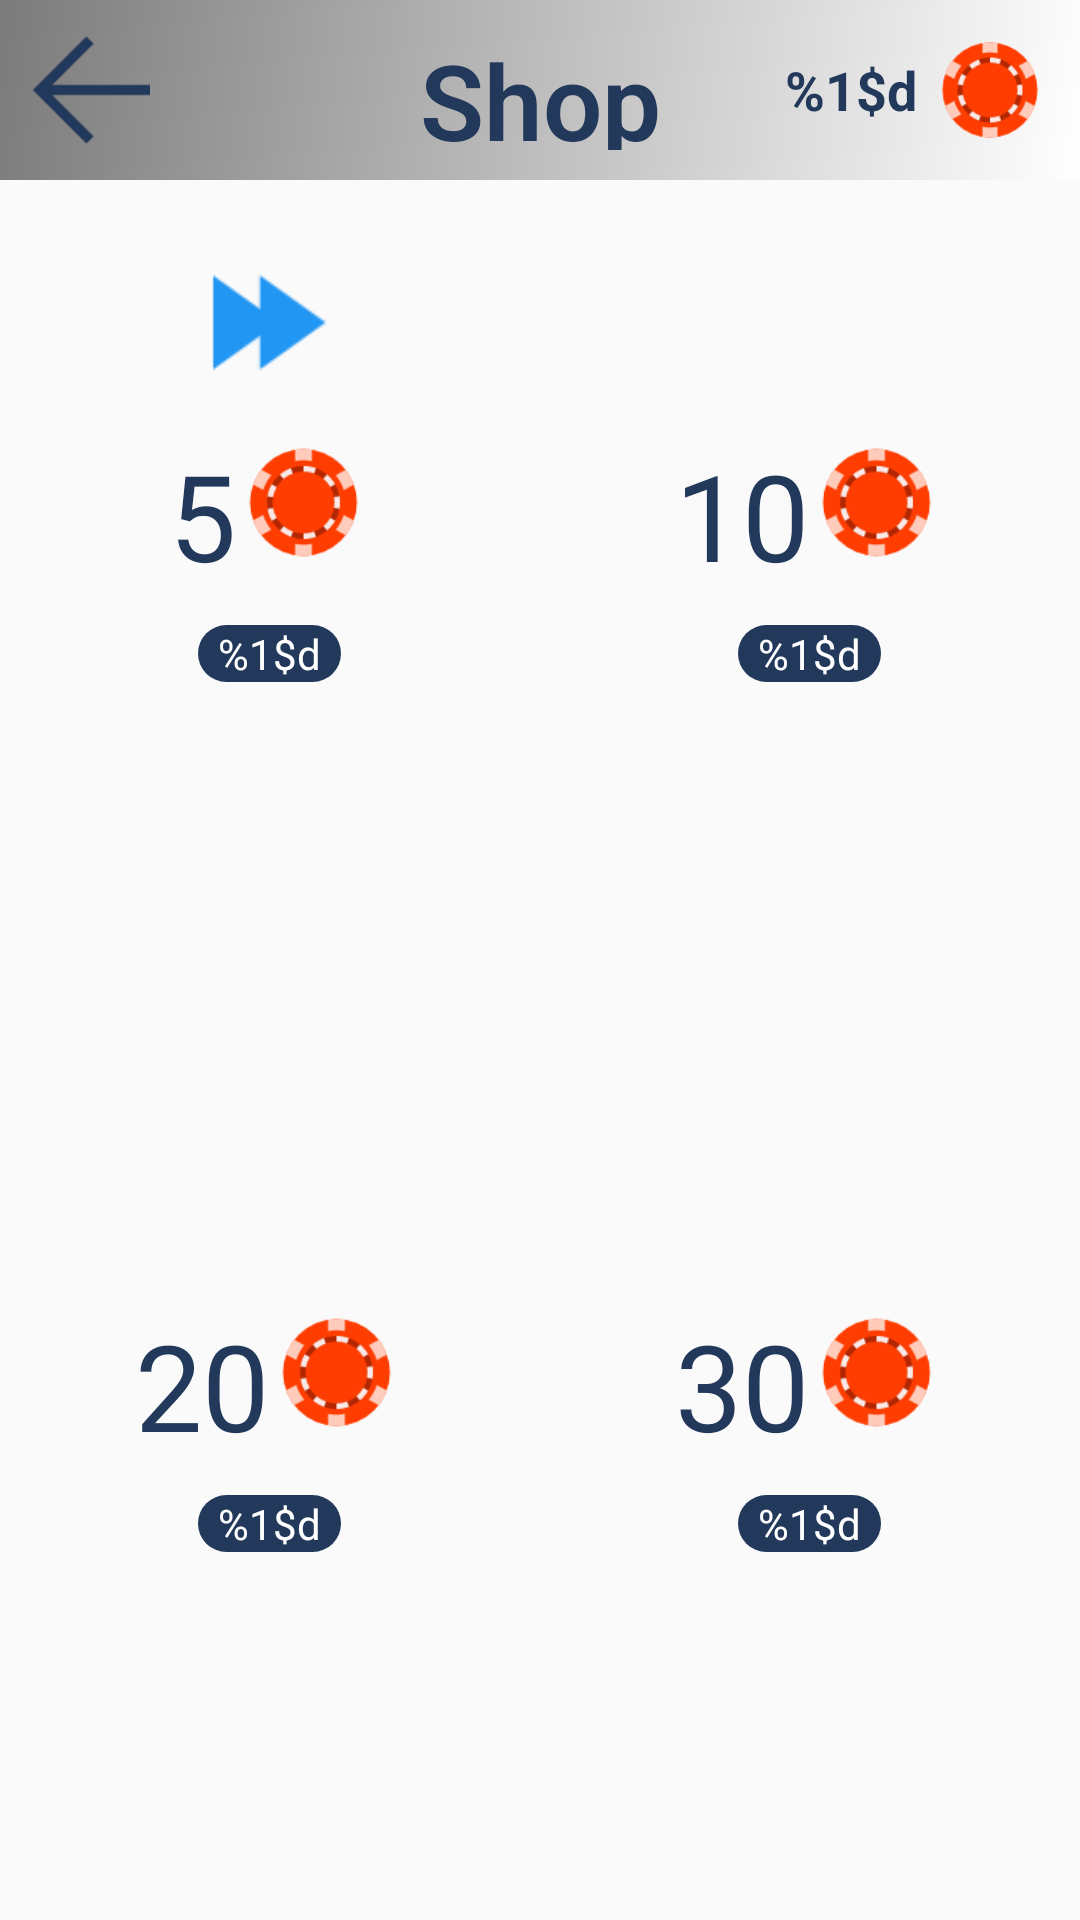

This screen was rendered from an Android layout file. Write that file and the resources it references.
<!-- AndroidManifest.xml: application theme NoActionBar -->
<!-- res/layout/activity_shop.xml -->
<?xml version="1.0" encoding="utf-8"?>
<LinearLayout xmlns:android="http://schemas.android.com/apk/res/android"
    xmlns:tools="http://schemas.android.com/tools"
    android:id="@+id/activity_shop"
    android:layout_width="match_parent"
    android:layout_height="match_parent"
    android:orientation="vertical"
    tools:context="com.akitektuo.historyofweapons.activity.ShopActivity">

    <RelativeLayout
        android:layout_width="match_parent"
        android:layout_height="@dimen/action_bar"
        android:background="@drawable/grey_to_white"
        android:padding="@dimen/space_standard">

        <Button
            android:id="@+id/button_back_shop"
            android:layout_width="@dimen/button_dimen"
            android:layout_height="@dimen/button_dimen"
            android:layout_centerVertical="true"
            android:background="@drawable/back_00" />

        <TextView
            android:id="@+id/text_shop_title"
            android:layout_width="match_parent"
            android:layout_height="@dimen/action_bar"
            android:fontFamily="sans-serif-light"
            android:gravity="center"
            android:text="@string/shop"
            android:textAlignment="center"
            android:textColor="@color/colorAccent"
            android:textSize="35sp"
            android:textStyle="bold"
            android:typeface="sans" />

        <TextView
            android:id="@+id/text_balance"
            android:layout_width="wrap_content"
            android:layout_height="wrap_content"
            android:text="@string/balance"
            android:textColor="@color/colorAccent"
            android:textSize="@dimen/question_text"
            android:layout_centerVertical="true"
            android:layout_toStartOf="@+id/button_chip"
            android:textStyle="bold"/>

        <Button
            android:id="@+id/button_chip"
            android:layout_width="@dimen/button_dimen"
            android:layout_height="@dimen/button_dimen"
            android:layout_centerVertical="true"
            android:background="@drawable/chip_01"
            android:layout_alignParentEnd="true" />

    </RelativeLayout>

    <LinearLayout
        android:layout_width="match_parent"
        android:layout_height="match_parent"
        android:orientation="vertical">

        <LinearLayout
            android:layout_weight="0.5"
            android:orientation="horizontal"
            android:layout_width="match_parent"
            android:layout_height="@dimen/weight">

            <LinearLayout
                android:id="@+id/layout_shop_skip"
                android:layout_weight="0.5"
                android:layout_margin="@dimen/space_standard"
                android:layout_width="@dimen/weight"
                android:orientation="vertical"
                android:gravity="center"
                android:layout_height="wrap_content">

                <ImageView
                    android:layout_width="75dp"
                    android:layout_height="75dp"
                    android:background="@drawable/skip_01"/>

                <LinearLayout
                    android:orientation="horizontal"
                    android:layout_width="wrap_content"
                    android:layout_height="wrap_content">

                    <TextView
                        android:layout_width="wrap_content"
                        android:layout_height="wrap_content"
                        android:textColor="@color/colorAccent"
                        android:textSize="@dimen/price_text"
                        android:text="@string/price_skip"/>

                    <ImageView
                        android:layout_width="@dimen/price_chip"
                        android:layout_height="@dimen/price_chip"
                        android:background="@drawable/chip_01"/>

                </LinearLayout>

                <TextView
                    android:id="@+id/text_shop_count_skip"
                    android:layout_width="wrap_content"
                    android:layout_height="wrap_content"
                    android:textColor="@color/white"
                    android:layout_margin="@dimen/space_standard"
                    android:background="@drawable/tools_number"
                    android:text="@string/count_tools"/>

            </LinearLayout>

            <LinearLayout
                android:id="@+id/layout_shop_hint"
                android:layout_weight="0.5"
                android:layout_width="@dimen/weight"
                android:orientation="vertical"
                android:layout_margin="@dimen/space_standard"
                android:gravity="center"
                android:layout_height="wrap_content">

                <ImageView
                    android:layout_width="75dp"
                    android:layout_height="75dp"
                    android:background="@drawable/hint_02"/>

                <LinearLayout
                    android:orientation="horizontal"
                    android:layout_width="wrap_content"
                    android:layout_height="wrap_content">

                    <TextView
                        android:layout_width="wrap_content"
                        android:layout_height="wrap_content"
                        android:textColor="@color/colorAccent"
                        android:textSize="@dimen/price_text"
                        android:text="@string/price_hint"/>

                    <ImageView
                        android:layout_width="@dimen/price_chip"
                        android:layout_height="@dimen/price_chip"
                        android:background="@drawable/chip_01"/>

                </LinearLayout>

                <TextView
                    android:id="@+id/text_shop_count_hint"
                    android:layout_width="wrap_content"
                    android:layout_height="wrap_content"
                    android:layout_margin="@dimen/space_standard"
                    android:textColor="@color/white"
                    android:background="@drawable/tools_number"
                    android:text="@string/count_tools"/>

            </LinearLayout>

        </LinearLayout>

        <LinearLayout
            android:layout_weight="0.5"
            android:orientation="horizontal"
            android:layout_width="match_parent"
            android:layout_height="@dimen/weight">

            <LinearLayout
                android:id="@+id/layout_shop_exclude"
                android:layout_weight="0.5"
                android:layout_margin="@dimen/space_standard"
                android:layout_width="@dimen/weight"
                android:orientation="vertical"
                android:gravity="center"
                android:layout_height="wrap_content">

                <ImageView
                    android:layout_width="75dp"
                    android:layout_height="75dp"
                    android:background="@drawable/exclude_01"/>

                <LinearLayout
                    android:orientation="horizontal"
                    android:layout_width="wrap_content"
                    android:layout_height="wrap_content">

                    <TextView
                        android:layout_width="wrap_content"
                        android:layout_height="wrap_content"
                        android:textColor="@color/colorAccent"
                        android:textSize="@dimen/price_text"
                        android:text="@string/price_exclude"/>

                    <ImageView
                        android:layout_width="@dimen/price_chip"
                        android:layout_height="@dimen/price_chip"
                        android:background="@drawable/chip_01"/>

                </LinearLayout>

                <TextView
                    android:id="@+id/text_shop_count_exclude"
                    android:layout_width="wrap_content"
                    android:layout_height="wrap_content"
                    android:layout_margin="@dimen/space_standard"
                    android:textColor="@color/white"
                    android:background="@drawable/tools_number"
                    android:text="@string/count_tools"/>

            </LinearLayout>

            <LinearLayout
                android:id="@+id/layout_shop_show"
                android:layout_weight="0.5"
                android:layout_width="@dimen/weight"
                android:orientation="vertical"
                android:layout_margin="@dimen/space_standard"
                android:gravity="center"
                android:layout_height="wrap_content">

                <ImageView
                    android:layout_width="75dp"
                    android:layout_height="75dp"
                    android:background="@drawable/show_01"/>

                <LinearLayout
                    android:orientation="horizontal"
                    android:layout_width="wrap_content"
                    android:layout_height="wrap_content">

                    <TextView
                        android:layout_width="wrap_content"
                        android:layout_height="wrap_content"
                        android:textColor="@color/colorAccent"
                        android:textSize="@dimen/price_text"
                        android:text="@string/price_show"/>

                    <ImageView
                        android:layout_width="@dimen/price_chip"
                        android:layout_height="@dimen/price_chip"
                        android:background="@drawable/chip_01"/>

                </LinearLayout>

                <TextView
                    android:id="@+id/text_shop_count_show"
                    android:layout_width="wrap_content"
                    android:layout_height="wrap_content"
                    android:layout_margin="@dimen/space_standard"
                    android:textColor="@color/white"
                    android:background="@drawable/tools_number"
                    android:text="@string/count_tools"/>

            </LinearLayout>

        </LinearLayout>

    </LinearLayout>

</LinearLayout>
<!-- resources referenced by this layout -->
<resources>
  <color name="colorAccent">#23395B</color>
  <color name="white">#FFFFFF</color>
  <dimen name="action_bar">60dp</dimen>
  <dimen name="button_dimen">40dp</dimen>
  <dimen name="price_chip">45dp</dimen>
  <dimen name="price_text">40sp</dimen>
  <dimen name="question_text">18sp</dimen>
  <dimen name="space_standard">10dp</dimen>
  <dimen name="weight">0dp</dimen>
  <!-- drawable back_00: png bitmap (drawable, 864 bytes) -->
  <!-- drawable chip_01: png bitmap (drawable, 3932 bytes) -->
  <!-- drawable grey_to_white (drawable) -->
  <shape xmlns:android="http://schemas.android.com/apk/res/android"
      android:shape="rectangle" >
  
      
      
          
          
          
  
      
      <gradient android:startColor="@color/colorPrimary"
          android:endColor="@color/white"
          android:angle="315"/>
  </shape>
  <!-- drawable skip_01: png bitmap (drawable, 967 bytes) -->
  <!-- drawable tools_number (drawable) -->
  <shape xmlns:android="http://schemas.android.com/apk/res/android"
      android:shape="rectangle" >
  
      
      <corners android:bottomLeftRadius="20dp"
          android:topLeftRadius="20dp"
          android:bottomRightRadius="20dp"
          android:topRightRadius="20dp" />
  
      
      <gradient android:startColor="@color/colorAccent"
          android:endColor="@color/colorAccent"
          android:angle="45"/>
  </shape>
  <string name="balance" translatable="false">"%1$d "</string>
  <string name="count_tools" translatable="false">"  %1$d  "</string>
  <string name="price_exclude" translatable="false">20</string>
  <string name="price_hint" translatable="false">10</string>
  <string name="price_show" translatable="false">30</string>
  <string name="price_skip" translatable="false">5</string>
  <string name="shop">Shop</string>
  <style name="NoActionBar" parent="Theme.AppCompat.Light.DarkActionBar">
          <item name="colorPrimary">@color/colorPrimary</item>
          <item name="colorPrimaryDark">@color/colorPrimaryDark</item>
          <item name="colorAccent">@color/colorAccent</item>
          <item name="windowActionBar">false</item>
          <item name="windowNoTitle">true</item>
      </style>
  <color name="colorPrimary">#7B7B7B</color>
  <color name="colorPrimaryDark">#464646</color>
</resources>
